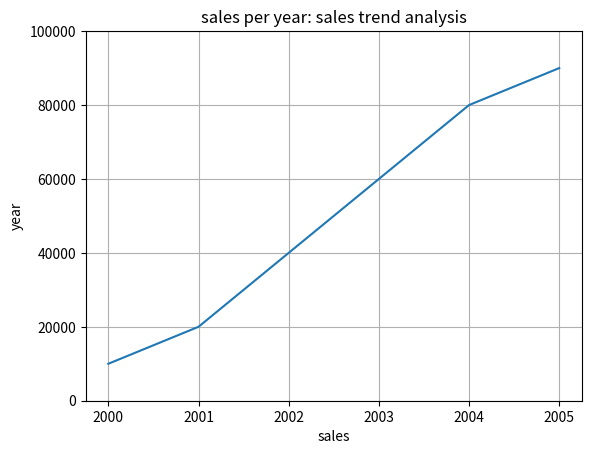
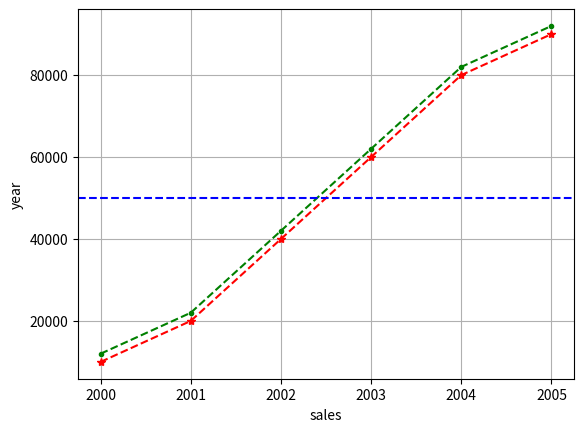
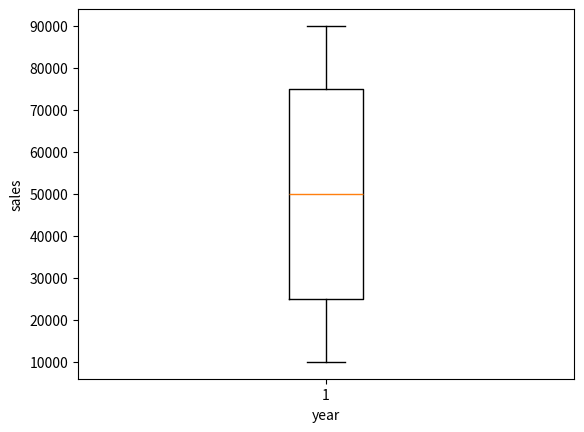
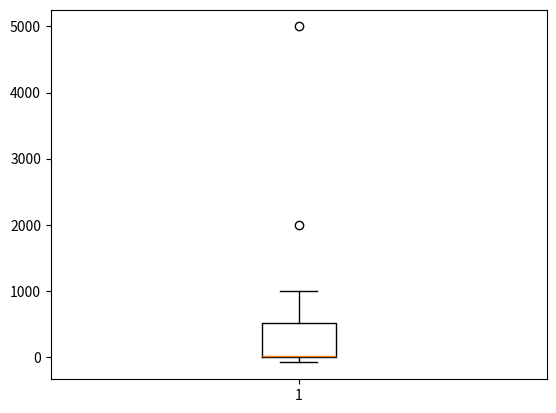
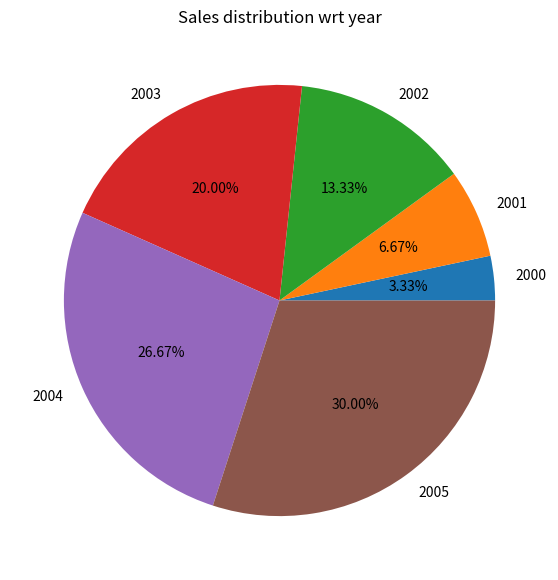
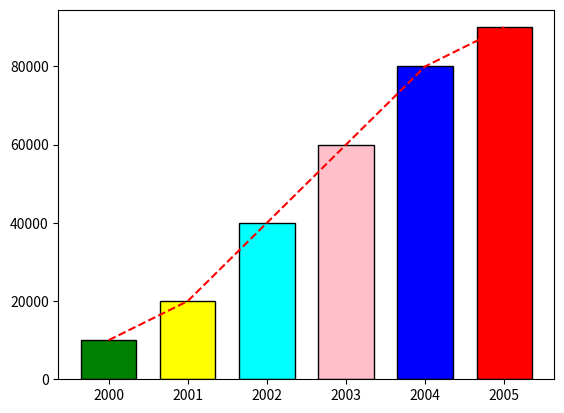
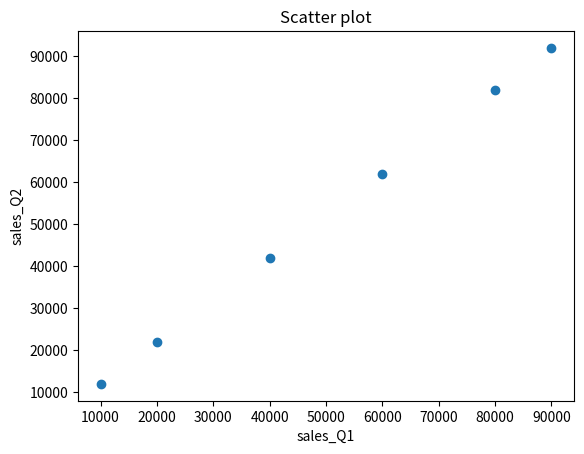

Python code for these plots, in order:
import pandas as pd
import matplotlib.pyplot as plt

year=[2000,2001,2002,2003,2004,2005]
sales=[10000,20000,40000,60000,80000,90000]
plt.plot(year,sales)
plt.xlabel('sales')
plt.ylabel('year')
plt.title('sales per year: sales trend analysis')
plt.ylim(0,100000)
plt.grid()
plt.show()




from matplotlib import lines

year=[2000,2001,2002,2003,2004,2005]
sales_Q1=[10000,20000,40000,60000,80000,90000]
sales_Q2=[12000,22000,42000,62000,82000,92000]
plt.plot(year,sales_Q1,label='Q1',linestyle='--',marker='*',color='r')
plt.plot(year,sales_Q2,label='Q2',linestyle='--',marker='.',color='g')
plt.axhline(50000,linestyle='--',color='b')
plt.xlabel('sales')
plt.ylabel('year')
plt.grid()
plt.show()




plt.boxplot([sales_Q1])
plt.xlabel('year')
plt.ylabel('sales')

plt.show()



import numpy as np
data=[(1,3,5,7,9,10,15,1000,2000,5000,-85)]
plt.boxplot(data)
plt.show()


#pie plot
plt.figure(figsize=(7,7))
plt.pie(x=sales_Q1,labels=year,autopct='%0.2f%%')
plt.title('Sales distribution wrt year')
plt.show()

plt.bar(year,sales_Q1,color=['green','yellow','cyan','pink','blue','red'],width=0.7,edgecolor='black')
plt.plot(year,sales_Q1,color='r',linestyle='--')
plt.show()



plt.scatter(sales_Q1,sales_Q2)
plt.xlabel('sales_Q1')
plt.ylabel('sales_Q2')
plt.title('Scatter plot')
plt.show()
